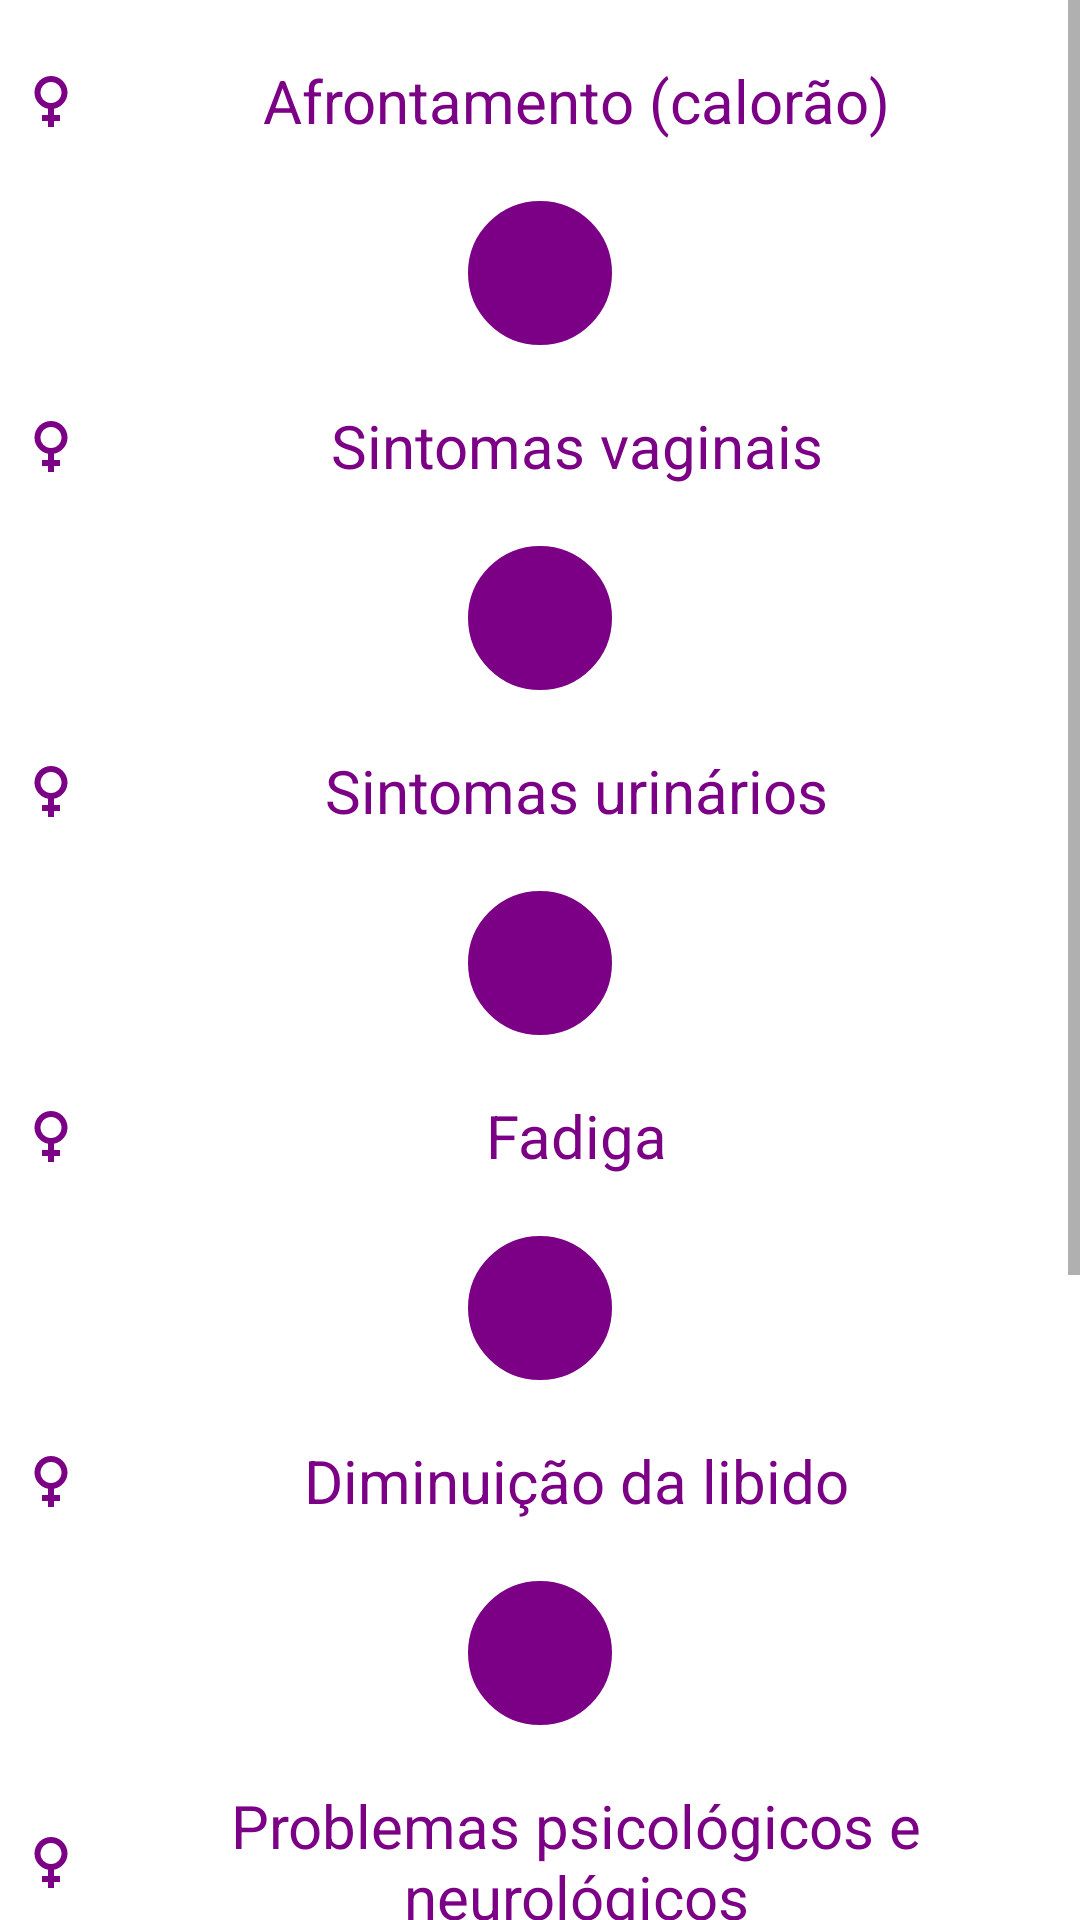

Android layout source for this screen:
<!-- AndroidManifest.xml: application theme Theme.MenoFeme -->
<!-- res/layout/fragment_sintomas.xml -->
<?xml version="1.0" encoding="utf-8"?>
<LinearLayout xmlns:android="http://schemas.android.com/apk/res/android"
    xmlns:tools="http://schemas.android.com/tools"
    android:layout_width="match_parent"
    android:layout_height="match_parent"
    xmlns:app="http://schemas.android.com/apk/res-auto"
    android:background="@color/white"
    tools:context=".view.ui.sintomas.SintomasFragment">

    <FrameLayout
        android:layout_width="match_parent"
        android:layout_height="match_parent">
        <ScrollView
            android:layout_width="match_parent"
            android:layout_height="match_parent"
            android:layout_marginTop="0dp"
            tools:ignore="UselessParent">
            <LinearLayout
                android:layout_width="match_parent"
                android:layout_height="wrap_content"
                android:orientation="vertical">
                <TextView
                    android:layout_width="350dp"
                    android:layout_height="wrap_content"
                    android:layout_marginTop="20dp"
                    android:layout_marginStart="25dp"
                    android:layout_marginEnd="25dp"
                    android:gravity="center"
                    android:layout_gravity="center"
                    android:hint="@string/txtSint1"
                    android:textColorHint="@color/padrao"
                    android:textSize="20sp"
                    app:drawableStartCompat="@drawable/ic_menstruacao" />
                <ImageButton
                    android:id="@+id/btnSint1"
                    android:layout_width="48dp"
                    android:layout_height="48dp"
                    android:layout_marginTop="20dp"
                    android:layout_gravity="center"
                    android:background="@drawable/btn2"
                    android:contentDescription="@string/app_name"
                    android:src="@drawable/ic_proximo"
                    tools:ignore="DuplicateSpeakableTextCheck"/>
                <TextView
                    android:layout_width="350dp"
                    android:layout_height="wrap_content"
                    android:layout_marginTop="20dp"
                    android:layout_marginStart="25dp"
                    android:layout_marginEnd="25dp"
                    android:gravity="center"
                    android:layout_gravity="center"
                    android:hint="@string/txtSint2"
                    android:textColorHint="@color/padrao"
                    android:textSize="20sp"
                    app:drawableStartCompat="@drawable/ic_menstruacao"/>
                <ImageButton
                    android:id="@+id/btnSint2"
                    android:layout_width="48dp"
                    android:layout_height="48dp"
                    android:layout_marginTop="20dp"
                    android:layout_gravity="center"
                    android:background="@drawable/btn2"
                    android:contentDescription="@string/app_name"
                    android:src="@drawable/ic_proximo"
                    tools:ignore="DuplicateSpeakableTextCheck"/>
                <TextView
                    android:layout_width="350dp"
                    android:layout_height="wrap_content"
                    android:layout_marginTop="20dp"
                    android:layout_marginStart="25dp"
                    android:layout_marginEnd="25dp"
                    android:gravity="center"
                    android:layout_gravity="center"
                    android:hint="@string/txtSint3"
                    android:textColorHint="@color/padrao"
                    android:textSize="20sp"
                    app:drawableStartCompat="@drawable/ic_menstruacao"/>
                <ImageButton
                    android:id="@+id/btnSint3"
                    android:layout_width="48dp"
                    android:layout_height="48dp"
                    android:layout_marginTop="20dp"
                    android:layout_gravity="center"
                    android:background="@drawable/btn2"
                    android:contentDescription="@string/app_name"
                    android:src="@drawable/ic_proximo"
                    tools:ignore="DuplicateSpeakableTextCheck"/>
                <TextView
                    android:layout_width="350dp"
                    android:layout_height="wrap_content"
                    android:layout_marginTop="20dp"
                    android:layout_marginStart="25dp"
                    android:layout_marginEnd="25dp"
                    android:gravity="center"
                    android:layout_gravity="center"
                    android:hint="@string/txtSint4"
                    android:textColorHint="@color/padrao"
                    android:textSize="20sp"
                    app:drawableStartCompat="@drawable/ic_menstruacao"/>
                <ImageButton
                    android:id="@+id/btnSint4"
                    android:layout_width="48dp"
                    android:layout_height="48dp"
                    android:layout_marginTop="20dp"
                    android:layout_gravity="center"
                    android:background="@drawable/btn2"
                    android:contentDescription="@string/app_name"
                    android:src="@drawable/ic_proximo"
                    tools:ignore="DuplicateSpeakableTextCheck"/>
                <TextView
                    android:layout_width="350dp"
                    android:layout_height="wrap_content"
                    android:layout_marginTop="20dp"
                    android:layout_marginStart="25dp"
                    android:layout_marginEnd="25dp"
                    android:gravity="center"
                    android:layout_gravity="center"
                    android:hint="@string/txtSint5"
                    android:textColorHint="@color/padrao"
                    android:textSize="20sp"
                    app:drawableStartCompat="@drawable/ic_menstruacao"/>
                <ImageButton
                    android:id="@+id/btnSint5"
                    android:layout_width="48dp"
                    android:layout_height="48dp"
                    android:layout_marginTop="20dp"
                    android:layout_gravity="center"
                    android:background="@drawable/btn2"
                    android:contentDescription="@string/app_name"
                    android:src="@drawable/ic_proximo"
                    tools:ignore="DuplicateSpeakableTextCheck"/>
                <TextView
                    android:layout_width="350dp"
                    android:layout_height="wrap_content"
                    android:layout_marginTop="20dp"
                    android:layout_marginStart="25dp"
                    android:layout_marginEnd="25dp"
                    android:gravity="center"
                    android:layout_gravity="center"
                    android:hint="@string/txtSint6"
                    android:textColorHint="@color/padrao"
                    android:textSize="20sp"
                    app:drawableStartCompat="@drawable/ic_menstruacao"/>
                <ImageButton
                    android:id="@+id/btnSint6"
                    android:layout_width="48dp"
                    android:layout_height="48dp"
                    android:layout_marginTop="20dp"
                    android:layout_gravity="center"
                    android:background="@drawable/btn2"
                    android:contentDescription="@string/app_name"
                    android:src="@drawable/ic_proximo"
                    tools:ignore="DuplicateSpeakableTextCheck"/>
                <TextView
                    android:layout_width="350dp"
                    android:layout_height="wrap_content"
                    android:layout_marginTop="20dp"
                    android:layout_marginStart="25dp"
                    android:layout_marginEnd="25dp"
                    android:gravity="center"
                    android:layout_gravity="center"
                    android:hint="@string/txtSint7"
                    android:textColorHint="@color/padrao"
                    android:textSize="20sp"
                    app:drawableStartCompat="@drawable/ic_menstruacao"/>
                <ImageButton
                    android:id="@+id/btnSint7"
                    android:layout_width="48dp"
                    android:layout_height="48dp"
                    android:layout_marginTop="20dp"
                    android:layout_gravity="center"
                    android:background="@drawable/btn2"
                    android:contentDescription="@string/app_name"
                    android:src="@drawable/ic_proximo"
                    tools:ignore="DuplicateSpeakableTextCheck"/>
                <TextView
                    android:layout_width="350dp"
                    android:layout_height="wrap_content"
                    android:layout_marginTop="20dp"
                    android:layout_marginStart="25dp"
                    android:layout_marginEnd="25dp"
                    android:gravity="center"
                    android:layout_gravity="center"
                    android:hint="@string/txtSint8"
                    android:textColorHint="@color/padrao"
                    android:textSize="20sp"
                    app:drawableStartCompat="@drawable/ic_menstruacao"/>

                <ImageButton
                    android:id="@+id/btnSint8"
                    android:layout_width="48dp"
                    android:layout_height="48dp"
                    android:layout_marginTop="20dp"
                    android:layout_marginBottom="20dp"
                    android:layout_gravity="center"
                    android:background="@drawable/btn2"
                    android:contentDescription="@string/app_name"
                    android:src="@drawable/ic_proximo"
                    tools:ignore="DuplicateSpeakableTextCheck"/>
            </LinearLayout>
        </ScrollView>
    </FrameLayout>


</LinearLayout>
<!-- resources referenced by this layout -->
<resources>
  <color name="padrao">#7B0086</color>
  <color name="white">#FFFFFFFF</color>
  <!-- drawable btn2 (drawable) -->
  <?xml version="1.0" encoding="utf-8"?>
  <shape xmlns:android="http://schemas.android.com/apk/res/android"
      android:shape="oval">
      <corners android:radius="30dp"/>
      <solid android:color="@color/padrao"/>
      <stroke android:color="@color/padrao" android:width="3dp"/>
  </shape>
  <!-- drawable ic_menstruacao (drawable) -->
  <vector android:height="24dp" android:tint="@color/padrao"
      android:viewportHeight="24" android:viewportWidth="24"
      android:width="24dp" xmlns:android="http://schemas.android.com/apk/res/android">
      <path android:fillColor="@android:color/white" android:pathData="M17.5,9.5C17.5,6.46 15.04,4 12,4S6.5,6.46 6.5,9.5c0,2.7 1.94,4.93 4.5,5.4V17H9v2h2v2h2v-2h2v-2h-2v-2.1C15.56,14.43 17.5,12.2 17.5,9.5zM8.5,9.5C8.5,7.57 10.07,6 12,6s3.5,1.57 3.5,3.5S13.93,13 12,13S8.5,11.43 8.5,9.5z"/>
  </vector>
  <string name="app_name">MenoFeme</string>
  
      //Controles do drawermenu
  <string name="txtSint1">Afrontamento (calorão)</string>
  <string name="txtSint2">Sintomas vaginais    </string>
  <string name="txtSint3">Sintomas urinários    </string>
  <string name="txtSint4">Fadiga      </string>
  <string name="txtSint5">Diminuição da libido   </string>
  <string name="txtSint6">Problemas psicológicos e neurológicos</string>
  <string name="txtSint7">Dores      </string>
  <string name="txtSint8">Mudanças na pele e cabelo</string>
  <style name="Theme.MenoFeme" parent="Theme.MaterialComponents.Light.DarkActionBar">
          
          <item name="colorPrimary">@color/purple_500</item>
          <item name="colorPrimaryVariant">@color/purple_700</item>
          <item name="colorOnPrimary">@color/black</item>
          
          <item name="colorSecondary">@color/teal_200</item>
          <item name="colorSecondaryVariant">@color/teal_200</item>
          <item name="colorOnSecondary">@color/black</item>
          
          <item name="android:statusBarColor" tools:targetApi="1">@color/padrao</item>
          <item name="android:navigationBarColor">@color/black</item>
          
      </style>
  <color name="purple_500">#FF6200EE</color>
  <color name="purple_700">#FF3700B3</color>
  <color name="black">#FF000000</color>
  <color name="teal_200">#FF03DAC5</color>
</resources>
